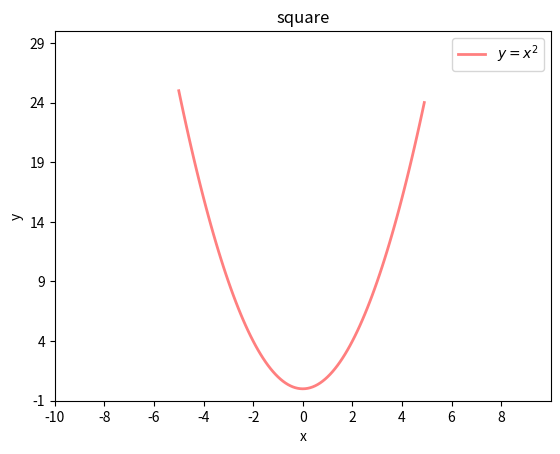

The matplotlib source for this figure:
import numpy as np
import matplotlib.pyplot as mp
import math

x = np.arange(-5, 5, 0.1)
y = x ** 2
mp.plot(x,y,label='$y=x^2$',linewidth = 2,color = 'red',alpha = 0.5)
mp.xlabel('x')
mp.ylabel('y')
mp.xlim(-10,10)
mp.ylim(-1,30)
x_tck = np.arange(-10,10,2)
x_txt = x_tck.astype("U")
mp.xticks(x_tck,x_txt)
y_tck = np.arange(-1,30,5)
y_txt = y_tck.astype("U")
mp.yticks(y_tck)

mp.title("square")
mp.legend(loc = 'upper right')
mp.show()